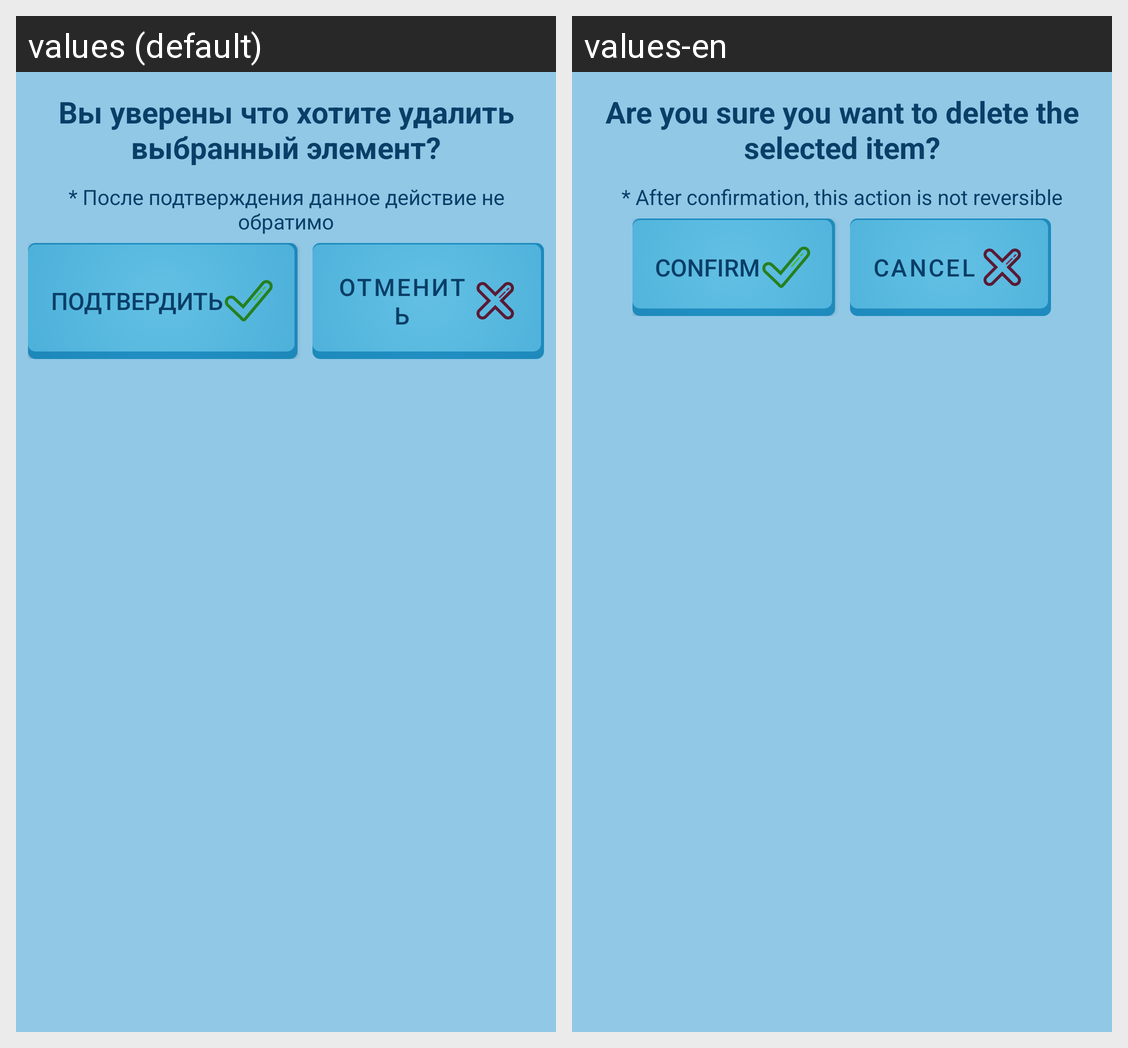

Strings drawn on this Android screen and how each of the app's shown locales translates them:
Android screen res/layout/dialog_confirm_fragment.xml rendered under 2 locales, left to right: values (default), values-en. Device: Nexus 5 (rendered at 1080×1920; each locale shown at half size, 540×960, under a caption strip naming it); theme Theme.MyTheme2.
Strings drawn on this screen, with the default value and each locale's value (text and hints the layout hard-codes, and strings that could not be matched under every locale, appear in the picture but are not listed):

confirm_text
  values: Вы уверены что хотите удалить выбранный элемент?
  values-en: Are you sure you want to delete the selected item?

warning_confirm_text
  values: * После подтверждения данное действие не обратимо
  values-en: * After confirmation, this action is not reversible

confirm
  values: Подтвердить
  values-en: Confirm

cancel
  values: Отменить
  values-en: Cancel
